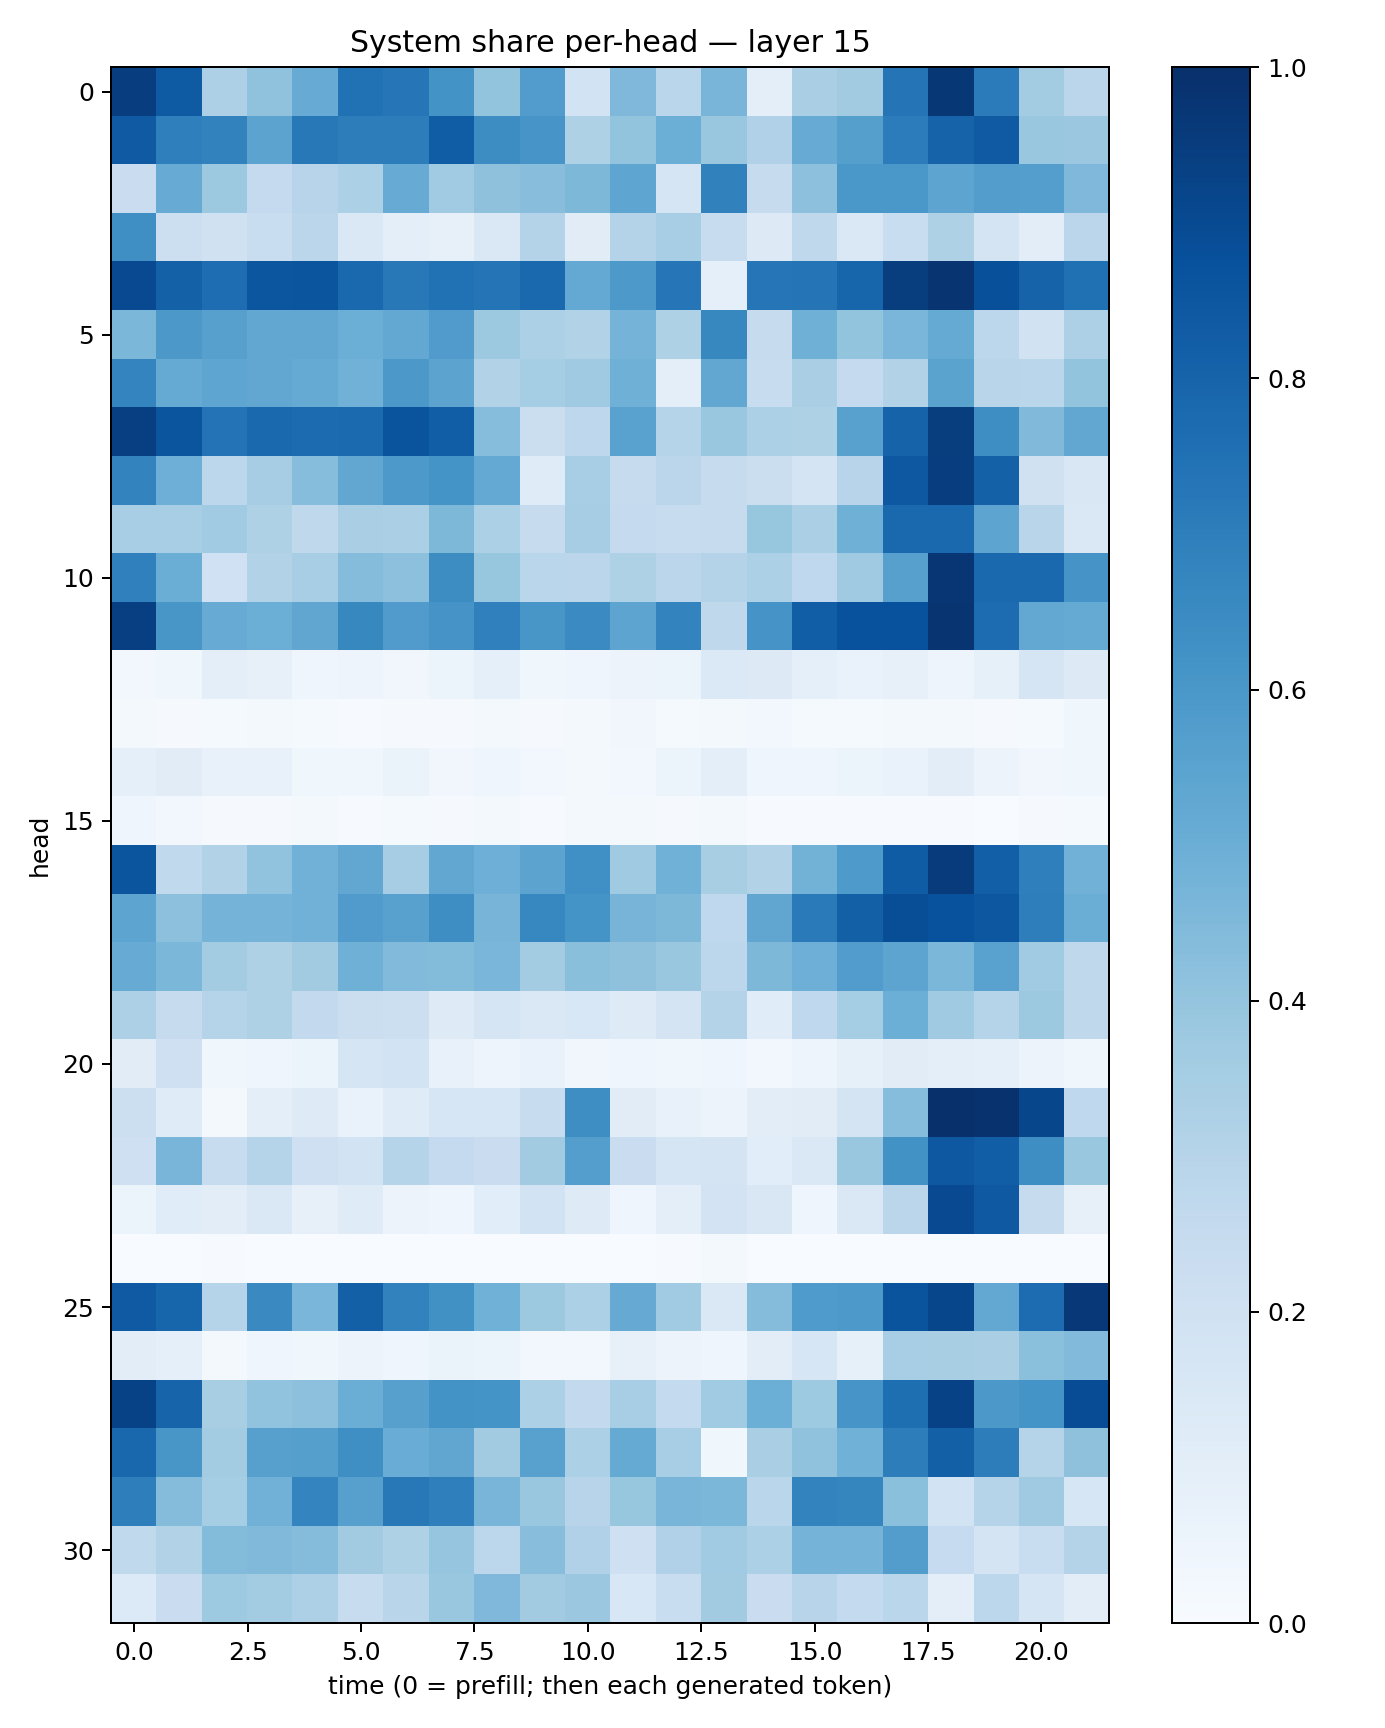

Source data for this figure (header and first rows):
0.9451688, 0.8330157, 0.325657, 0.40668094, 0.5115167, 0.7491734, 0.73385715, 0.6208441, 0.3994957, 0.57556474, 0.18533292, 0.4525102, 0.28618148, 0.4678312, 0.09880445, 0.33680052, 0.36241195, 0.73765755, 0.9693351, 0.70724845, 0.35602728, 0.28486013
0.8381, 0.6919, 0.6814, 0.5447, 0.7212, 0.7009, 0.7014, 0.825, 0.641, 0.6076, 0.3217, 0.4001, 0.4992, 0.3874, 0.3183, 0.5084, 0.5655, 0.7064, 0.8029, 0.8397, 0.3898, 0.3797
0.2301, 0.5107, 0.3763, 0.251, 0.2962, 0.3309, 0.5081, 0.3651, 0.4123, 0.429, 0.4539, 0.5358, 0.1688, 0.687, 0.2459, 0.4144, 0.5992, 0.6004, 0.5428, 0.5733, 0.5679, 0.4513
0.6355, 0.2152, 0.1961, 0.232, 0.2815, 0.146, 0.09594, 0.0801, 0.1422, 0.3083, 0.1126, 0.3084, 0.3442, 0.2362, 0.1291, 0.2703, 0.145, 0.2321, 0.3231, 0.1727, 0.1034, 0.2817
0.9005, 0.8086, 0.7617, 0.8529, 0.8576, 0.7849, 0.7212, 0.7492, 0.7357, 0.7786, 0.52, 0.5915, 0.7283, 0.08797, 0.7322, 0.737, 0.7957, 0.948, 0.9834, 0.8773, 0.8015, 0.7502
0.46, 0.5945, 0.5599, 0.5301, 0.5297, 0.4991, 0.5245, 0.581, 0.3771, 0.3297, 0.3157, 0.4734, 0.3215, 0.6634, 0.2435, 0.4897, 0.402, 0.4637, 0.5185, 0.2803, 0.1933, 0.3277
0.6746, 0.5169, 0.5376, 0.5279, 0.5183, 0.4827, 0.5972, 0.5455, 0.3119, 0.3538, 0.369, 0.4893, 0.09606, 0.5311, 0.2349, 0.3366, 0.2523, 0.3106, 0.5471, 0.2894, 0.2864, 0.3994
0.9396, 0.8572, 0.7405, 0.7826, 0.7726, 0.7737, 0.8594, 0.821, 0.4306, 0.2224, 0.2748, 0.5535, 0.2976, 0.385, 0.3312, 0.3219, 0.5568, 0.8027, 0.9486, 0.6387, 0.4462, 0.5296
0.6771, 0.4933, 0.2783, 0.3514, 0.4302, 0.529, 0.5903, 0.6153, 0.523, 0.118, 0.3476, 0.2436, 0.2829, 0.2428, 0.2219, 0.173, 0.2949, 0.844, 0.9436, 0.8116, 0.1967, 0.1485
0.3463, 0.3473, 0.364, 0.3233, 0.2702, 0.3386, 0.3334, 0.4563, 0.3317, 0.2446, 0.3497, 0.2534, 0.2348, 0.2434, 0.3919, 0.3336, 0.4898, 0.7847, 0.7774, 0.5429, 0.2897, 0.1467
0.6909, 0.5017, 0.2024, 0.3147, 0.3465, 0.4353, 0.4164, 0.6429, 0.3928, 0.289, 0.283, 0.3218, 0.2835, 0.3068, 0.3284, 0.2678, 0.3678, 0.56, 0.975, 0.7787, 0.7835, 0.6118
0.9404, 0.6036, 0.511, 0.4988, 0.5333, 0.663, 0.5791, 0.6129, 0.6901, 0.604, 0.6495, 0.5404, 0.6786, 0.2697, 0.6114, 0.8218, 0.8734, 0.8744, 0.9795, 0.7672, 0.5249, 0.518
0.02948, 0.03604, 0.09937, 0.08193, 0.04405, 0.04924, 0.03132, 0.05381, 0.09224, 0.03787, 0.04226, 0.05515, 0.05097, 0.1402, 0.1296, 0.09302, 0.06672, 0.07962, 0.04806, 0.08338, 0.1676, 0.1303
0.02333, 0.008588, 0.01314, 0.01885, 0.01458, 0.00739, 0.01054, 0.009233, 0.01796, 0.009832, 0.01756, 0.03189, 0.01294, 0.01802, 0.02429, 0.01353, 0.01247, 0.01776, 0.01993, 0.008773, 0.01475, 0.03541
0.08664, 0.1108, 0.0731, 0.07304, 0.03661, 0.03824, 0.06333, 0.0331, 0.04472, 0.02482, 0.02125, 0.02353, 0.06228, 0.09647, 0.0459, 0.04638, 0.05287, 0.06645, 0.1031, 0.05593, 0.03277, 0.03882
0.04676, 0.02824, 0.01171, 0.00937, 0.01566, 0.006567, 0.01194, 0.01123, 0.01593, 0.006885, 0.01771, 0.01579, 0.009888, 0.01645, 0.006024, 0.006055, 0.00645, 0.005016, 0.004642, 0.003783, 0.008771, 0.01185
0.8565, 0.2618, 0.3117, 0.4062, 0.481, 0.528, 0.348, 0.5304, 0.4942, 0.5433, 0.6313, 0.3686, 0.4876, 0.3407, 0.3137, 0.4772, 0.5866, 0.83, 0.954, 0.8184, 0.6922, 0.4813
0.5429, 0.4172, 0.4737, 0.4756, 0.4825, 0.5786, 0.5552, 0.6376, 0.4713, 0.6667, 0.6137, 0.4708, 0.4538, 0.2679, 0.533, 0.711, 0.8134, 0.8839, 0.8748, 0.8488, 0.6968, 0.5023
0.5102, 0.4603, 0.3584, 0.3212, 0.3605, 0.4918, 0.4423, 0.4397, 0.462, 0.3569, 0.4258, 0.4121, 0.3894, 0.2812, 0.4534, 0.4946, 0.5778, 0.5405, 0.4601, 0.5517, 0.365, 0.2727
0.3243, 0.2458, 0.2995, 0.3223, 0.2596, 0.2205, 0.2163, 0.1249, 0.1677, 0.1437, 0.1525, 0.1237, 0.1769, 0.3075, 0.116, 0.2657, 0.3519, 0.4974, 0.3691, 0.3029, 0.3762, 0.2704
0.1103, 0.2064, 0.03573, 0.04661, 0.06108, 0.1658, 0.1861, 0.07441, 0.04832, 0.06864, 0.03287, 0.04353, 0.0385, 0.04242, 0.02875, 0.04889, 0.083, 0.1106, 0.09508, 0.08979, 0.05681, 0.03574
0.2186, 0.1181, 0.02002, 0.09887, 0.1242, 0.06752, 0.1174, 0.1576, 0.1619, 0.2363, 0.6394, 0.111, 0.07641, 0.05761, 0.1032, 0.1094, 0.1735, 0.4332, 0.998, 0.992, 0.9106, 0.2676
0.2064, 0.4682, 0.236, 0.297, 0.2077, 0.1867, 0.3012, 0.2521, 0.2279, 0.361, 0.5683, 0.2302, 0.166, 0.172, 0.1089, 0.1424, 0.3903, 0.6212, 0.8454, 0.8225, 0.6401, 0.3853
0.05919, 0.1138, 0.1024, 0.1469, 0.08157, 0.1173, 0.05782, 0.04275, 0.1062, 0.1872, 0.124, 0.04207, 0.09693, 0.1829, 0.1523, 0.04564, 0.143, 0.2818, 0.9011, 0.8426, 0.2433, 0.08068
0.0003843, 0.0008084, 0.004643, 0.002798, 0.0003276, 0.0002497, 0.001239, 0.0005551, 0.002576, 0.003341, 0.001284, 0.0006431, 0.00541, 0.02006, 0.002775, 0.00236, 0.001164, 0.00116, 0.0001492, 0.001493, 0.001031, 0.001172
0.8361, 0.7952, 0.298, 0.6562, 0.4643, 0.8161, 0.6797, 0.627, 0.4857, 0.3765, 0.3299, 0.5118, 0.3634, 0.1458, 0.4357, 0.5832, 0.591, 0.8605, 0.9125, 0.5241, 0.7673, 0.9662
0.1054, 0.08747, 0.0193, 0.0415, 0.03544, 0.05777, 0.04566, 0.06319, 0.05201, 0.03046, 0.02652, 0.07981, 0.05667, 0.04368, 0.1046, 0.1568, 0.08567, 0.344, 0.3434, 0.3397, 0.4191, 0.4425
0.9268, 0.7995, 0.3431, 0.4037, 0.4179, 0.5006, 0.5618, 0.6194, 0.6151, 0.3285, 0.2602, 0.3457, 0.255, 0.3646, 0.4976, 0.3728, 0.6069, 0.758, 0.9274, 0.5976, 0.6171, 0.8905
0.7859, 0.603, 0.3591, 0.56, 0.5631, 0.6364, 0.5052, 0.5341, 0.3625, 0.5548, 0.3317, 0.5177, 0.3467, 0.0376, 0.3395, 0.4069, 0.4869, 0.7009, 0.8126, 0.702, 0.2984, 0.4102
0.6969, 0.4359, 0.3553, 0.4838, 0.6725, 0.5596, 0.719, 0.6946, 0.4679, 0.388, 0.2963, 0.3935, 0.4683, 0.4607, 0.2855, 0.679, 0.6687, 0.4183, 0.186, 0.3028, 0.3678, 0.1568
0.2633, 0.3137, 0.4379, 0.4466, 0.4356, 0.3608, 0.321, 0.3954, 0.2811, 0.4264, 0.317, 0.2085, 0.3183, 0.3651, 0.3284, 0.4765, 0.4749, 0.5713, 0.2472, 0.1793, 0.2318, 0.3058
0.1341, 0.2275, 0.3714, 0.3587, 0.3269, 0.2398, 0.2922, 0.384, 0.4512, 0.3598, 0.3802, 0.1556, 0.2314, 0.3605, 0.2289, 0.2946, 0.2559, 0.2855, 0.09565, 0.2795, 0.1649, 0.1019
